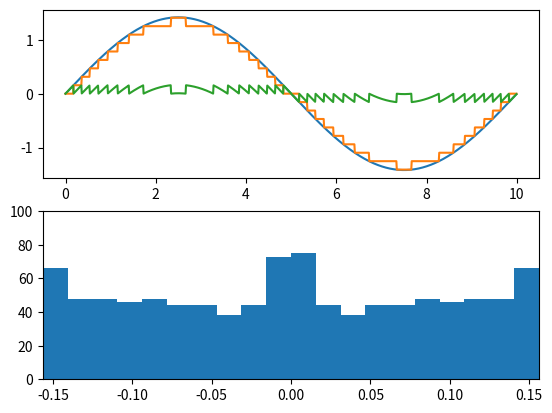

Here is the Python script that generated this plot:
# Ce programme permet de visualiser les effets (allure, mesure de valeur efficace, bruit de quantification) de la numérisation d'un signal en jouant sur le nombre de bits
# de quantification, la dynamique observée. On peut par ailleurs observer les effets d'un bruit gaussien qui s'ajouterai au signal sur les effets de numérisation.

import matplotlib.pyplot as plt
from pylab import *
from scipy import signal
from scipy.stats import norm    
import numpy as np

# On fixe les paramètres de la sinusoïde à numériser... en changeant la fonction et les paramètres, on peut choisir une autre frome de signal...
Freq = 0.1 #fréquence du sinus observé
Ampli = 1*sqrt(2) # amplitude su sinus observé

# On fixe l'écart-type du bruit gaussien à valeur moyenne nulle (si on choisit d'ajouter un tel bruit)
sigma = 0.1

# On fixe les paramètres d'acquisition : durée d'acquisition, nombre de points
duree = 10 #durée du signal traité
NbPts = 1000 # nombre de points par période
pas = 1/Freq/NbPts #on calcule le pas d'échantillonnage
t = np.arange(0, duree, pas) # on prépare l'échelle de temps du signal à réaliser

# On fixe les paramètres de numérisation en amplitude : nombre de bits, dynamique (plage entres les valeurs extrèmes représentables)
NbBits = 8 # nombre de bits sur lequel on va coder la tension
DynAmpli = 40 # plage d'amplitude sur laquelle on numérise

# On réalise le signal à numériser en fonction des paramètres initialement définis 
s = Ampli*sin(2*pi*Freq*t)
# On réalise un bruit gaussien à valeur moyenne nulle d'écart-type sigma
b = sigma*norm.rvs(size=len(t)) 
# Si on veut un signal sans bruit, commenter entre s et +, si on veut un signal avec du bruit décommenter
signal = s#+b

# Nombre de pas d'histogramme pour le bruit de quantification
NbBins = 20

# on calcule la moyenne du signal et on numérisera par valeur inférieure au-dessus de la moyenne et par valeur supérieure au-dessous    
smoy = mean(signal) 

# Pour numériser :
# On considère le signal auquel on retire sa valeur moyenne
# On applique au signal un coefficient multiplicatif pour que la dymanique maximale nous ramène à un code pris entre -128 et +128
# On ne conserve que la partie entière puis on remet le signal à l'échelle

# On réalise l'opération de numérisation sur le signal (bruité ou non): on prend la partie entière du signal sans sa valeur moiyenne sur la dynamique ramenée entre -128 et 128 puis on repasse sur la bonne échelle d'amplitude.
signalnum = sign(signal-smoy)*floor(sqrt(((signal-smoy)*2**NbBits/DynAmpli)**2))*DynAmpli/2**NbBits+smoy

# On calcule le signal de bruit de quantification
bruitquantif = signal-signalnum

# On calcule la valeur RMS du signal avec et sans effet de quantification en amplitude
sRMS = sqrt(mean(signal**2))
snumRMS = sqrt(mean(signalnum**2))
sbruitquantif = sqrt(mean((signal-signalnum)**2))

# On trace les courbes du signal avant et après numérisation ainsi que le bruit de quantification sur la figure du haut et l'histogramme des valeurs du bruit de quantification sur la figure du bas.        
plt.figure(1)
plt.subplot(211)
plot (t,signal)
plot (t, signalnum)
plot (t, bruitquantif) 
plt.subplot(212)
Min = -DynAmpli/2**NbBits
Max = DynAmpli/2**NbBits
plt.axis([Min, Max, 0, 2*NbPts/NbBins])
plt.hist (bruitquantif, bins=NbBins, range=None) 

# On affiche dans la barre de commande la valeur RMS avant et après numérisation ainsi que la valeur efficace du bruit de quantification (différence entre le signal numérisé et le signal non numérisé)
print ('valeur efficace avant numérisation =', sRMS)
print ('valeur efficace après numérisation =', snumRMS)
print ('valeur efficace du bruit de quantification =', sbruitquantif)

# on affiche les courbes
plt.show()